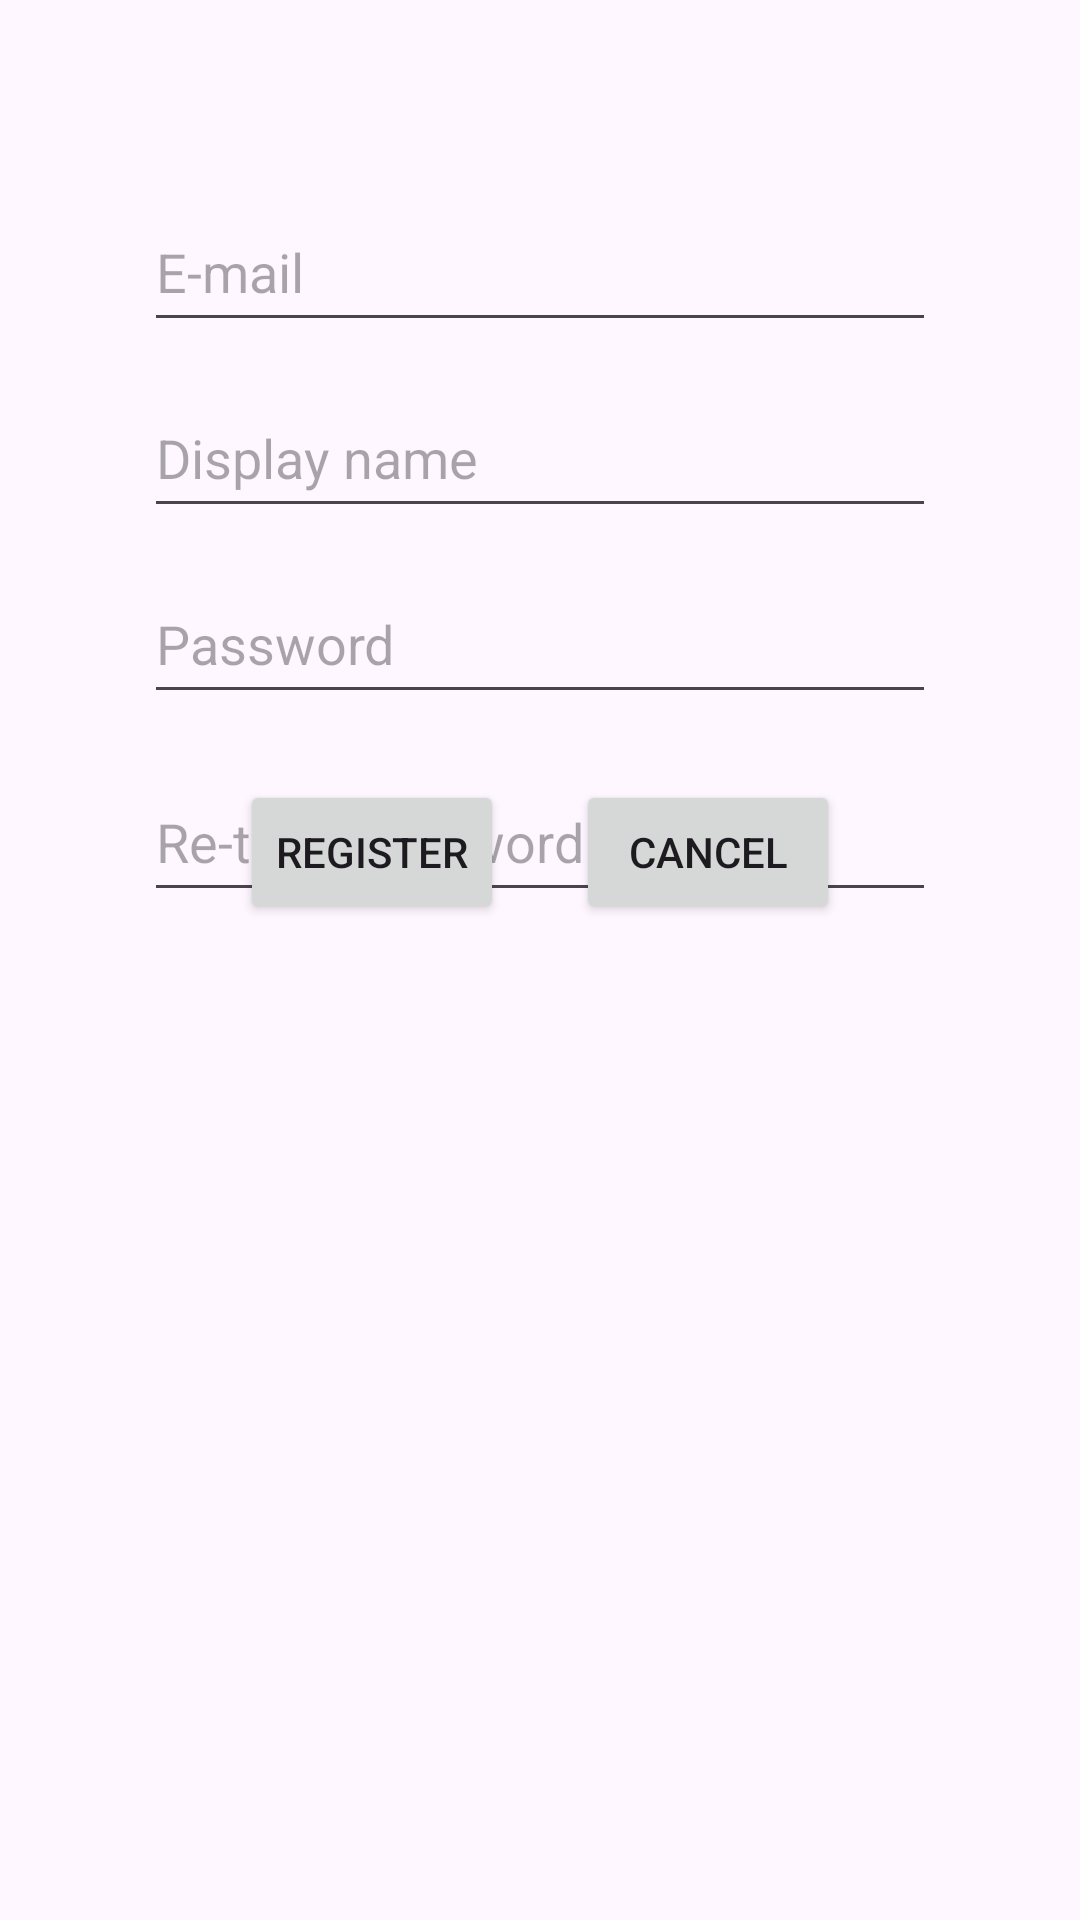

Layout XML and referenced resources for this Android screen:
<!-- AndroidManifest.xml: application theme Theme.BachUZ -->
<!-- res/layout/activity_register.xml -->
<?xml version="1.0" encoding="utf-8"?>
<androidx.constraintlayout.widget.ConstraintLayout xmlns:android="http://schemas.android.com/apk/res/android"
    xmlns:app="http://schemas.android.com/apk/res-auto"
    xmlns:tools="http://schemas.android.com/tools"
    android:id="@+id/main"
    android:layout_width="match_parent"
    android:layout_height="match_parent"
    tools:context=".activities.MainActivity">

    <EditText
        android:id="@+id/passwordRegisterInput"
        android:layout_width="0dp"
        android:layout_height="50dp"
        android:layout_marginStart="48dp"
        android:layout_marginTop="12dp"
        android:layout_marginEnd="48dp"
        android:ems="10"
        android:hint="@string/password_hint"
        android:inputType="textPassword"
        app:layout_constraintEnd_toEndOf="parent"
        app:layout_constraintHorizontal_bias="0.0"
        app:layout_constraintStart_toStartOf="parent"
        app:layout_constraintTop_toBottomOf="@+id/usernameRegisterInput" />

    <EditText
        android:id="@+id/retypePasswordRegisterInput"
        android:layout_width="0dp"
        android:layout_height="50dp"
        android:layout_marginStart="48dp"
        android:layout_marginTop="16dp"
        android:layout_marginEnd="48dp"
        android:ems="10"
        android:hint="@string/repassword_hint"
        android:inputType="textPassword"
        app:layout_constraintEnd_toEndOf="parent"
        app:layout_constraintHorizontal_bias="0.0"
        app:layout_constraintStart_toStartOf="parent"
        app:layout_constraintTop_toBottomOf="@+id/passwordRegisterInput" />

    <Button
        android:id="@+id/cancel_button"
        android:layout_width="wrap_content"
        android:layout_height="wrap_content"
        android:layout_marginEnd="80dp"
        android:layout_marginBottom="332dp"
        android:text="@string/cancel_button"
        app:layout_constraintBottom_toBottomOf="parent"
        app:layout_constraintEnd_toEndOf="parent" />

    <Button
        android:id="@+id/register_button"
        android:layout_width="wrap_content"
        android:layout_height="wrap_content"
        android:layout_marginStart="80dp"
        android:layout_marginBottom="332dp"
        android:text="@string/register_button"
        app:layout_constraintBottom_toBottomOf="parent"
        app:layout_constraintStart_toStartOf="parent" />

    <EditText
        android:id="@+id/emailRegisterInput"
        android:layout_width="0dp"
        android:layout_height="50dp"
        android:layout_marginStart="48dp"
        android:layout_marginTop="64dp"
        android:layout_marginEnd="48dp"
        android:ems="10"
        android:hint="@string/email_hint"
        android:inputType="textEmailAddress"
        app:layout_constraintEnd_toEndOf="parent"
        app:layout_constraintStart_toStartOf="parent"
        app:layout_constraintTop_toTopOf="parent" />

    <EditText
        android:id="@+id/usernameRegisterInput"
        android:layout_width="0dp"
        android:layout_height="50dp"
        android:layout_marginStart="48dp"
        android:layout_marginTop="12dp"
        android:layout_marginEnd="48dp"
        android:ems="10"
        android:hint="@string/username_hint"
        android:inputType="text"
        app:layout_constraintEnd_toEndOf="parent"
        app:layout_constraintStart_toStartOf="parent"
        app:layout_constraintTop_toBottomOf="@+id/emailRegisterInput" />
</androidx.constraintlayout.widget.ConstraintLayout>
<!-- resources referenced by this layout -->
<resources>
  <string name="cancel_button">Cancel</string>
  <string name="email_hint">E-mail</string>
  <string name="password_hint">Password</string>
  <string name="register_button">Register</string>
  <string name="repassword_hint">Re-type password</string>
  <string name="username_hint">Display name</string>
  <style name="Theme.BachUZ" parent="Base.Theme.BachUZ" />
  <style name="Base.Theme.BachUZ" parent="Theme.Material3.DayNight.NoActionBar">
          
          
      </style>
</resources>
